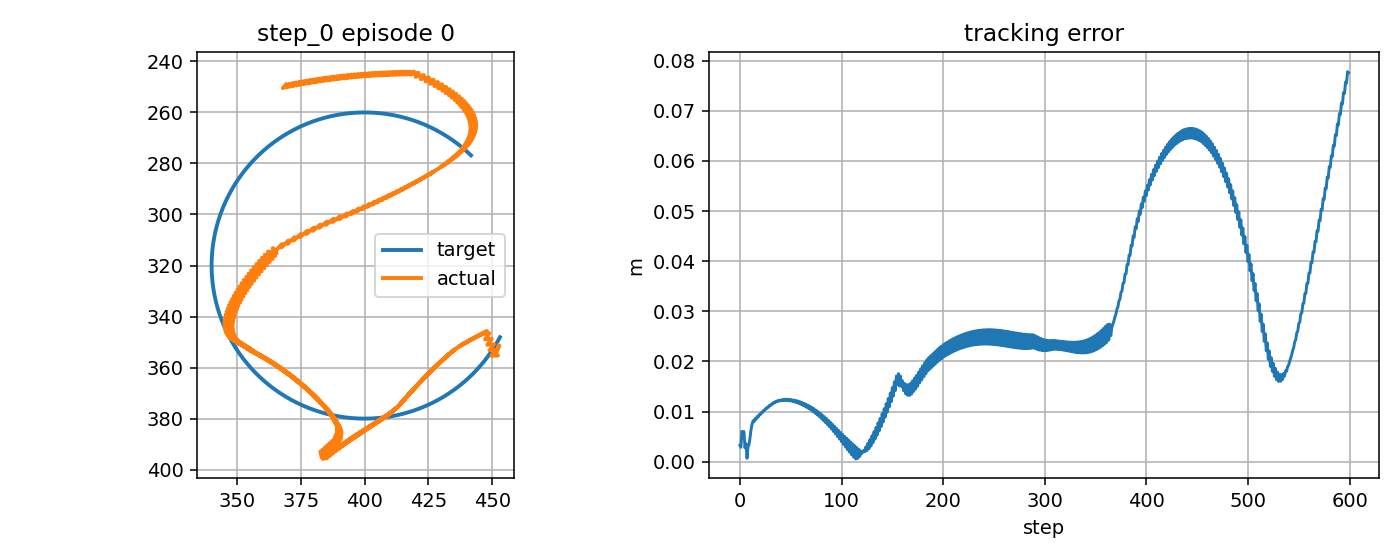

Source data for this figure (header and first rows):
step, t, x_target_px, y_target_px, x_ee_px, y_ee_px, q1, q2, dq1, dq2, tau1, tau2, tau_pd1, tau_pd2, reward, ee_error_px, ee_error_m, q_error_norm, dq_error_norm, action_norm, action_saturation, tau_total_norm, tau_residual_norm, q_abs_max
0, 0.9589, 453, 348.1, 452.4, 351.4, -2.077, 2.14, -0.2359, 1.667, -1.941, 2.801, -1.932, 2.802, 0.802, 3.281, 0.003281, 0.02422, 1.453, 0.001929, 0.0, 3.408, 0.009647, 2.14
1, 0.9756, 452.8, 348.6, 452.7, 351.4, -2.075, 2.14, 0.1093, 0.0, 0.4896, -11.38, 0.4999, -11.38, 0.8915, 2.889, 0.002889, 0.02041, 0.2946, 0.002067, 0.0, 11.39, 0.01034, 2.14
2, 0.9923, 452.5, 349, 451.3, 354.9, -2.083, 2.168, -0.451, 1.667, -3.096, 2.078, -3.087, 2.079, 0.6903, 6.057, 0.006057, 0.04483, 1.492, 0.001942, 0.0, 3.729, 0.009708, 2.168
3, 1.009, 452.3, 349.4, 452.2, 355.3, -2.076, 2.168, 0.3776, 0.0, 2.706, -12.1, 2.717, -12.1, 0.7682, 5.826, 0.005826, 0.0409, 0.5153, 0.002051, 0.0, 12.4, 0.01025, 2.168
4, 1.026, 452, 349.9, 449.7, 355.4, -2.093, 2.175, -1.022, 0.4333, -5.878, 1.352, -5.869, 1.353, 0.7516, 6.01, 0.00601, 0.04631, 0.9562, 0.00196, 0.0, 6.032, 0.009802, 2.175
5, 1.042, 451.8, 350.3, 451.5, 353.1, -2.083, 2.154, 0.6449, -1.233, 8.66, -2.242, 8.669, -2.241, 0.952, 2.79, 0.00279, 0.02021, 1.628, 0.001899, 0.0, 8.945, 0.009496, 2.154
6, 1.059, 451.5, 350.7, 448.9, 353.2, -2.1, 2.161, -1.022, 0.4333, -8.468, 11.93, -8.458, 11.94, 0.8366, 3.625, 0.003625, 0.02891, 0.9539, 0.001903, 0.0, 14.63, 0.009514, 2.161
7, 1.076, 451.3, 351.2, 450.7, 350.9, -2.089, 2.141, 0.6449, -1.233, 8.742, -1.528, 8.751, -1.527, 1.032, 0.6741, 0.0006741, 0.004186, 1.628, 0.001908, 0.0, 8.874, 0.009538, 2.141
8, 1.092, 451, 351.6, 448.1, 351.1, -2.106, 2.148, -1.022, 0.4333, -8.388, 12.65, -8.378, 12.65, 0.8334, 2.988, 0.002988, 0.01989, 0.9516, 0.001913, 0.0, 15.18, 0.009564, 2.148
9, 1.109, 450.7, 352, 449.8, 348.7, -2.095, 2.128, 0.6449, -1.233, 8.82, -0.8158, 8.829, -0.815, 0.8525, 3.437, 0.003437, 0.02222, 1.628, 0.001916, 0.0, 8.857, 0.009581, 2.128
10, 1.126, 450.5, 352.4, 447.2, 348.9, -2.112, 2.135, -1.022, 0.4333, -8.312, 13.36, -8.303, 13.36, 0.7772, 4.832, 0.004832, 0.0286, 0.9493, 0.001922, 0.0, 15.73, 0.009611, 2.135
11, 1.142, 450.2, 352.9, 448.9, 346.5, -2.102, 2.114, 0.6449, -1.233, 8.893, -0.1062, 8.903, -0.1054, 0.7055, 6.458, 0.006458, 0.04278, 1.628, 0.001925, 0.0, 8.894, 0.009625, 2.114
12, 1.159, 449.9, 353.3, 446.3, 346.7, -2.119, 2.121, -1.022, 0.4333, -8.241, 14.07, -8.231, 14.07, 0.6751, 7.498, 0.007498, 0.04578, 0.947, 0.001932, 0.0, 16.3, 0.009658, 2.121
13, 1.176, 449.7, 353.7, 447.9, 345.7, -2.108, 2.11, 0.6449, -0.6663, 8.963, 0.6011, 8.972, 0.6018, 0.6529, 8.186, 0.008186, 0.0542, 1.154, 0.001934, 0.0, 8.983, 0.009668, 2.11
14, 1.192, 449.4, 354.1, 445.3, 347.2, -2.125, 2.127, -1.022, 1, -8.174, 9.905, -8.164, 9.906, 0.6796, 7.989, 0.007989, 0.04872, 1.21, 0.001983, 0.0, 12.84, 0.009916, 2.127
15, 1.209, 449.1, 354.5, 446.9, 346.2, -2.114, 2.116, 0.6449, -0.6663, 9.028, -3.893, 9.038, -3.892, 0.6368, 8.61, 0.00861, 0.05644, 1.155, 0.001985, 0.0, 9.831, 0.009926, 2.116
16, 1.226, 448.8, 354.9, 444.3, 347.7, -2.131, 2.133, -1.022, 1, -8.111, 9.947, -8.101, 9.948, 0.6592, 8.462, 0.008462, 0.05162, 1.209, 0.001992, 0.0, 12.83, 0.009958, 2.133
17, 1.242, 448.5, 355.3, 446, 346.7, -2.12, 2.121, 0.6449, -0.6663, 9.089, -3.852, 9.099, -3.851, 0.6208, 9.026, 0.009026, 0.05869, 1.155, 0.001992, 0.0, 9.872, 0.009961, 2.121
18, 1.259, 448.2, 355.7, 443.4, 348.2, -2.137, 2.138, -1.022, 1, -8.051, 9.987, -8.042, 9.988, 0.6397, 8.915, 0.008915, 0.05445, 1.208, 0.001999, 0.0, 12.83, 0.009997, 2.138
19, 1.276, 447.9, 356.1, 445, 347.2, -2.127, 2.127, 0.6449, -0.6663, 9.147, -3.813, 9.157, -3.812, 0.6051, 9.429, 0.009429, 0.06095, 1.156, 0.001999, 0.0, 9.91, 0.009996, 2.127
20, 1.292, 447.6, 356.5, 442.4, 348.7, -2.144, 2.144, -1.022, 1, -7.996, 10.02, -7.986, 10.03, 0.6212, 9.348, 0.009348, 0.0572, 1.207, 0.002007, 0.0, 12.82, 0.01003, 2.144
21, 1.309, 447.3, 356.9, 444.1, 347.7, -2.133, 2.133, 0.6449, -0.6663, 9.2, -3.777, 9.21, -3.776, 0.5898, 9.819, 0.009819, 0.06318, 1.156, 0.002006, 0.0, 9.946, 0.01003, 2.133
22, 1.326, 447, 357.3, 441.5, 349.3, -2.15, 2.149, -1.022, 1, -7.945, 10.06, -7.935, 10.06, 0.6036, 9.76, 0.00976, 0.05988, 1.206, 0.002015, 0.0, 12.82, 0.01007, 2.15
23, 1.342, 446.7, 357.7, 443.1, 348.2, -2.139, 2.138, 0.6449, -0.6663, 9.25, -3.743, 9.26, -3.742, 0.5751, 10.19, 0.01019, 0.06538, 1.157, 0.002013, 0.0, 9.978, 0.01006, 2.139
24, 1.359, 446.4, 358.1, 440.5, 349.8, -2.156, 2.155, -1.022, 1, -7.898, 10.09, -7.888, 10.09, 0.587, 10.15, 0.01015, 0.06247, 1.205, 0.002023, 0.0, 12.81, 0.01012, 2.156
25, 1.376, 446, 358.5, 442.2, 348.7, -2.146, 2.144, 0.6449, -0.6663, 9.295, -3.712, 9.305, -3.711, 0.5609, 10.55, 0.01055, 0.06753, 1.158, 0.00202, 0.0, 10.01, 0.0101, 2.146
26, 1.392, 445.7, 358.9, 439.6, 350.3, -2.163, 2.16, -1.022, 1, -7.855, 10.12, -7.845, 10.12, 0.5715, 10.52, 0.01052, 0.06496, 1.204, 0.002032, 0.0, 12.81, 0.01016, 2.163
27, 1.409, 445.4, 359.2, 441.2, 349.2, -2.152, 2.149, 0.6449, -0.6663, 9.336, -3.684, 9.346, -3.683, 0.5473, 10.89, 0.01089, 0.06962, 1.158, 0.002027, 0.0, 10.04, 0.01013, 2.152
28, 1.426, 445.1, 359.6, 438.7, 350.8, -2.169, 2.166, -1.022, 1, -7.816, 10.15, -7.806, 10.15, 0.5568, 10.86, 0.01086, 0.06735, 1.203, 0.002041, 0.0, 12.81, 0.0102, 2.169
29, 1.442, 444.7, 360, 440.3, 349.7, -2.158, 2.155, 0.6449, -0.6663, 9.373, -3.658, 9.383, -3.657, 0.5345, 11.21, 0.01121, 0.07164, 1.159, 0.002034, 0.0, 10.06, 0.01017, 2.158
30, 1.459, 444.4, 360.4, 437.7, 351.4, -2.175, 2.172, -1.022, 1, -7.781, 10.17, -7.771, 10.17, 0.5432, 11.19, 0.01119, 0.06963, 1.202, 0.002049, 0.0, 12.81, 0.01025, 2.175
31, 1.476, 444.1, 360.7, 439.3, 350.2, -2.164, 2.16, 0.6449, -0.6663, 9.406, -3.635, 9.416, -3.634, 0.5224, 11.51, 0.01151, 0.07359, 1.159, 0.002041, 0.0, 10.08, 0.0102, 2.164
32, 1.492, 443.7, 361.1, 436.8, 351.9, -2.181, 2.177, -1.022, 1, -7.751, 10.19, -7.741, 10.2, 0.5305, 11.49, 0.01149, 0.07181, 1.201, 0.002058, 0.0, 12.81, 0.01029, 2.181
33, 1.509, 443.4, 361.5, 438.4, 350.8, -2.171, 2.166, 0.6449, -0.6663, 9.435, -3.616, 9.445, -3.615, 0.511, 11.79, 0.01179, 0.07544, 1.16, 0.002048, 0.0, 10.1, 0.01024, 2.171
34, 1.526, 443, 361.8, 435.9, 352.5, -2.187, 2.183, -1.006, 1, -7.725, 10.21, -7.714, 10.21, 0.5208, 11.74, 0.01174, 0.07368, 1.188, 0.002067, 0.0, 12.8, 0.01033, 2.187
35, 1.542, 442.7, 362.2, 437.5, 351.3, -2.176, 2.172, 0.6607, -0.6663, 9.291, -3.599, 9.302, -3.598, 0.503, 12, 0.012, 0.07694, 1.171, 0.002057, 0.0, 9.964, 0.01029, 2.176
36, 1.559, 442.3, 362.5, 435.1, 353.1, -2.193, 2.188, -1.006, 1, -7.88, 10.23, -7.87, 10.23, 0.5129, 11.93, 0.01193, 0.07524, 1.188, 0.002076, 0.0, 12.91, 0.01038, 2.193
37, 1.576, 442, 362.9, 436.7, 351.9, -2.182, 2.177, 0.6607, -0.6663, 9.292, -3.585, 9.302, -3.584, 0.4953, 12.18, 0.01218, 0.07832, 1.171, 0.002065, 0.0, 9.96, 0.01032, 2.182
38, 1.592, 441.6, 363.2, 434.3, 353.7, -2.199, 2.194, -0.9872, 1, -7.881, 10.24, -7.871, 10.24, 0.5082, 12.06, 0.01206, 0.07646, 1.173, 0.002084, 0.0, 12.92, 0.01042, 2.199
39, 1.609, 441.2, 363.6, 435.9, 352.5, -2.187, 2.183, 0.6795, -0.6663, 9.089, -3.575, 9.099, -3.574, 0.4914, 12.29, 0.01229, 0.07927, 1.185, 0.002074, 0.0, 9.767, 0.01037, 2.187
40, 1.626, 440.9, 363.9, 433.5, 354.3, -2.204, 2.199, -0.9872, 1, -8.098, 10.25, -8.088, 10.25, 0.5054, 12.14, 0.01214, 0.07733, 1.173, 0.002094, 0.0, 13.06, 0.01047, 2.204
41, 1.642, 440.5, 364.3, 435.2, 353.1, -2.192, 2.188, 0.6795, -0.6663, 9.058, -3.568, 9.069, -3.567, 0.4876, 12.37, 0.01237, 0.08009, 1.185, 0.002081, 0.0, 9.736, 0.01041, 2.192
42, 1.659, 440.1, 364.6, 432.8, 354.9, -2.209, 2.205, -0.9872, 1, -8.131, 10.25, -8.121, 10.25, 0.5035, 12.2, 0.0122, 0.07806, 1.172, 0.002103, 0.0, 13.09, 0.01052, 2.209
43, 1.676, 439.8, 364.9, 434.4, 353.7, -2.198, 2.194, 0.6795, -0.6663, 9.023, -3.564, 9.033, -3.563, 0.4846, 12.44, 0.01244, 0.08079, 1.185, 0.002089, 0.0, 9.702, 0.01044, 2.198
44, 1.692, 439.4, 365.3, 432.1, 355.5, -2.214, 2.211, -0.9815, 1, -8.169, 10.25, -8.158, 10.26, 0.5032, 12.22, 0.01222, 0.07859, 1.168, 0.002112, 0.0, 13.11, 0.01056, 2.214
45, 1.709, 439, 365.6, 433.7, 354.3, -2.202, 2.199, 0.6851, -0.6663, 8.924, -3.565, 8.934, -3.563, 0.4834, 12.46, 0.01246, 0.08127, 1.19, 0.002097, 0.0, 9.61, 0.01049, 2.202
46, 1.726, 438.6, 365.9, 431.3, 356.1, -2.219, 2.216, -0.9815, 1, -8.274, 10.25, -8.264, 10.26, 0.5041, 12.21, 0.01221, 0.07893, 1.167, 0.002122, 0.0, 13.17, 0.01061, 2.219
47, 1.742, 438.3, 366.2, 433, 354.9, -2.207, 2.205, 0.6851, -0.6663, 8.873, -3.568, 8.884, -3.567, 0.4828, 12.47, 0.01247, 0.08162, 1.19, 0.002106, 0.0, 9.564, 0.01053, 2.207
48, 1.759, 437.9, 366.5, 430.7, 356.7, -2.224, 2.222, -0.9759, 1, -8.327, 10.25, -8.317, 10.25, 0.5065, 12.17, 0.01217, 0.07906, 1.163, 0.002131, 0.0, 13.2, 0.01066, 2.224
49, 1.776, 437.5, 366.9, 432.3, 355.5, -2.212, 2.211, 0.6908, -0.6663, 8.757, -3.576, 8.768, -3.574, 0.4839, 12.44, 0.01244, 0.08174, 1.195, 0.002114, 0.0, 9.459, 0.01057, 2.212
50, 1.792, 437.1, 367.2, 430, 357.4, -2.228, 2.227, -0.9759, 1, -8.449, 10.24, -8.438, 10.24, 0.5101, 12.1, 0.0121, 0.07898, 1.162, 0.002141, 0.0, 13.27, 0.0107, 2.228
51, 1.809, 436.7, 367.5, 431.6, 356.2, -2.217, 2.216, 0.6908, -0.6663, 8.691, -3.587, 8.701, -3.586, 0.4855, 12.39, 0.01239, 0.08173, 1.195, 0.002122, 0.0, 9.402, 0.01061, 2.217
52, 1.826, 436.3, 367.8, 429.3, 358, -2.233, 2.233, -0.9759, 1, -8.518, 10.22, -8.507, 10.23, 0.5145, 12.01, 0.01201, 0.07877, 1.162, 0.002149, 0.0, 13.31, 0.01075, 2.233
53, 1.842, 435.9, 368.1, 430.9, 356.8, -2.222, 2.222, 0.6908, -0.6663, 8.619, -3.603, 8.63, -3.601, 0.488, 12.32, 0.01232, 0.08159, 1.195, 0.002129, 0.0, 9.342, 0.01065, 2.222
54, 1.859, 435.5, 368.4, 428.6, 358.7, -2.238, 2.238, -0.9759, 1, -8.592, 10.21, -8.581, 10.21, 0.5198, 11.9, 0.0119, 0.07841, 1.162, 0.002157, 0.0, 13.34, 0.01079, 2.238
55, 1.876, 435.1, 368.7, 430.3, 357.4, -2.226, 2.227, 0.6908, -0.6663, 8.544, -3.622, 8.554, -3.62, 0.4913, 12.23, 0.01223, 0.08131, 1.195, 0.002136, 0.0, 9.28, 0.01068, 2.227
56, 1.892, 434.7, 369, 428, 359.3, -2.243, 2.244, -0.9759, 1, -8.67, 10.19, -8.659, 10.19, 0.526, 11.77, 0.01177, 0.07791, 1.162, 0.002165, 0.0, 13.38, 0.01082, 2.244
57, 1.909, 434.3, 369.2, 429.6, 358.1, -2.231, 2.233, 0.6908, -0.6663, 8.464, -3.646, 8.474, -3.644, 0.4954, 12.12, 0.01212, 0.08089, 1.196, 0.002144, 0.0, 9.215, 0.01072, 2.233
58, 1.926, 433.9, 369.5, 427.3, 359.9, -2.247, 2.249, -0.9759, 1, -8.752, 10.16, -8.742, 10.16, 0.533, 11.62, 0.01162, 0.07726, 1.162, 0.002173, 0.0, 13.41, 0.01086, 2.249
59, 1.942, 433.4, 369.8, 428.9, 358.7, -2.236, 2.238, 0.6908, -0.6663, 8.379, -3.674, 8.39, -3.672, 0.5002, 11.99, 0.01199, 0.08034, 1.196, 0.002151, 0.0, 9.149, 0.01076, 2.238
... 540 more rows
